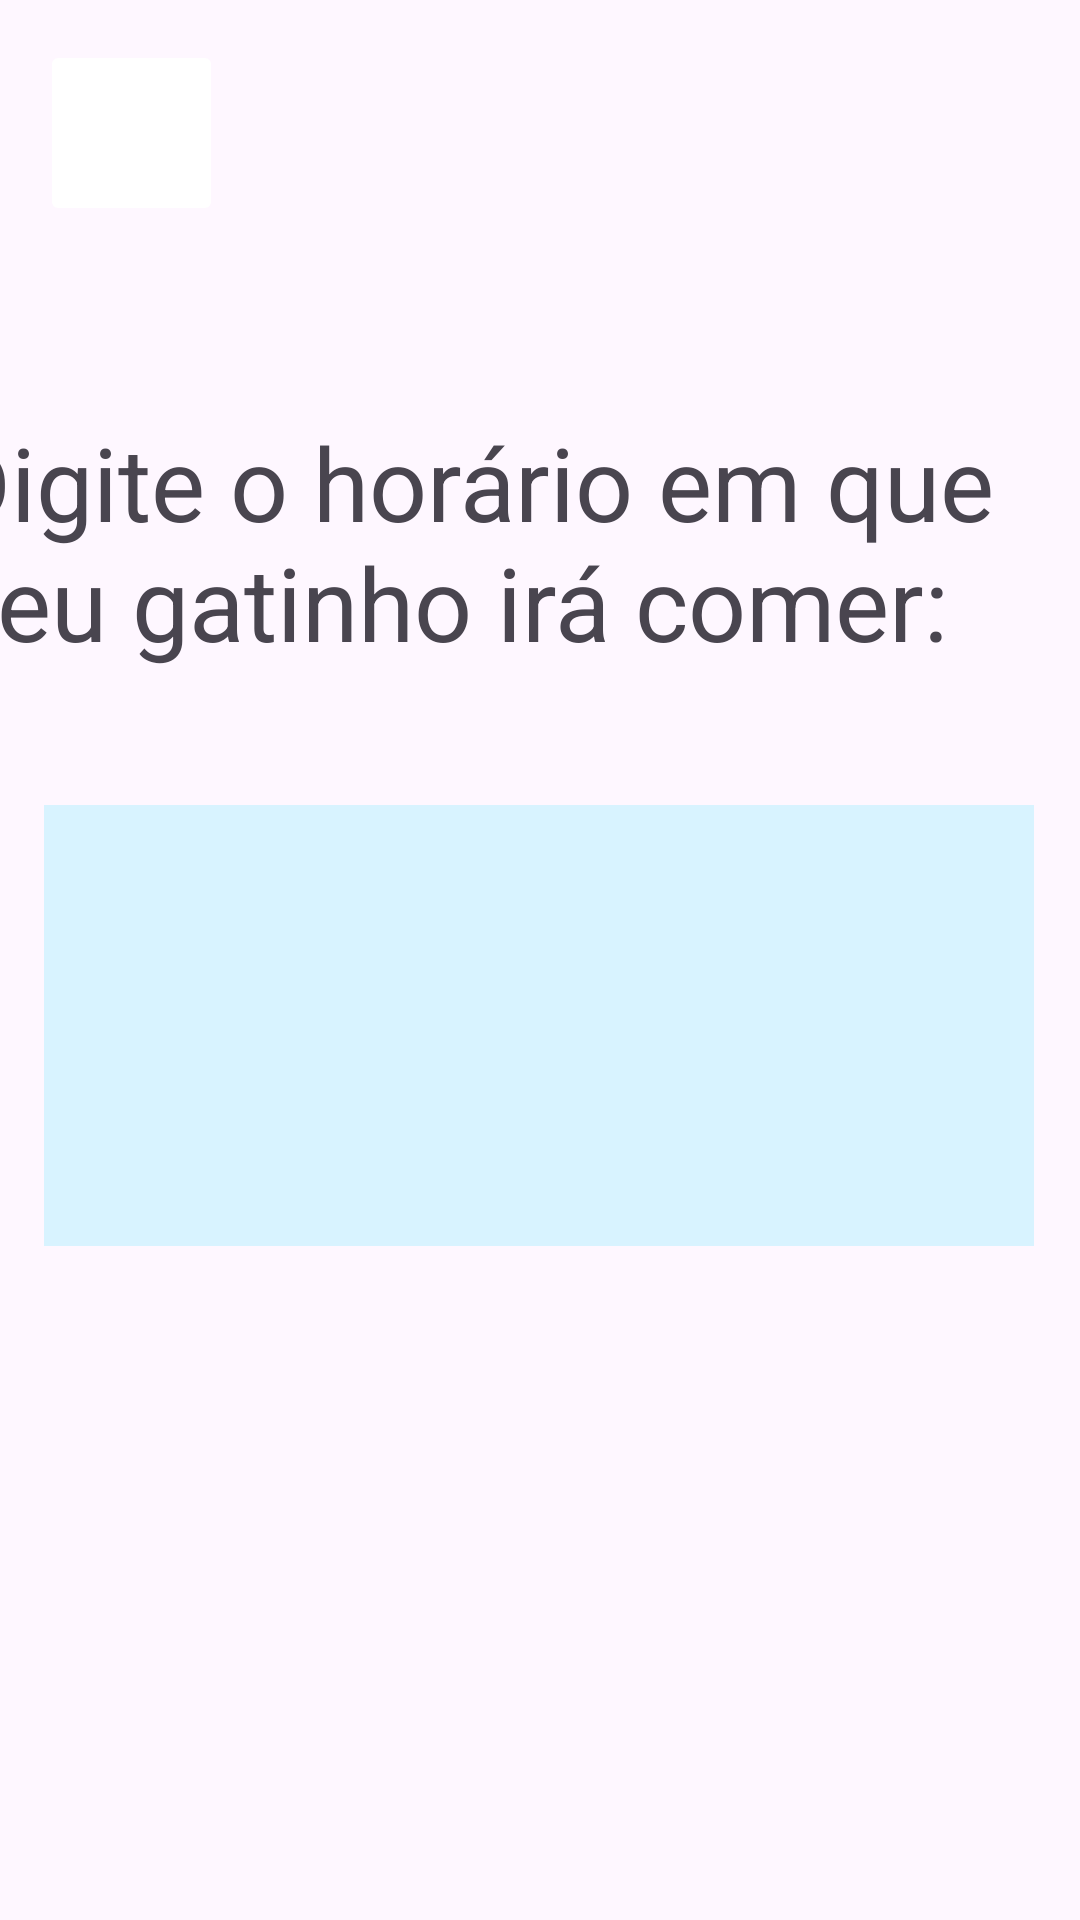

The Android layout XML behind this screen, and the referenced resources:
<!-- AndroidManifest.xml: application theme Theme.CatSafe -->
<!-- res/layout/activity_programar_horario.xml -->
<?xml version="1.0" encoding="utf-8"?>
<androidx.constraintlayout.widget.ConstraintLayout xmlns:android="http://schemas.android.com/apk/res/android"
    xmlns:app="http://schemas.android.com/apk/res-auto"
    xmlns:tools="http://schemas.android.com/tools"
    android:layout_width="match_parent"
    android:layout_height="match_parent"
    tools:context=".ProgramarHorario">

    <ImageButton
        android:id="@+id/imageButton2_voltar"
        android:layout_width="61dp"
        android:layout_height="62dp"
        android:backgroundTint="#FFFFFF"
        android:scaleType="fitStart"
        android:src="@drawable/voltar"
        app:layout_constraintBottom_toBottomOf="parent"
        app:layout_constraintEnd_toEndOf="parent"
        app:layout_constraintHorizontal_bias="0.045"
        app:layout_constraintStart_toStartOf="parent"
        app:layout_constraintTop_toTopOf="parent"
        app:layout_constraintVertical_bias="0.023" />

    <ImageView
        android:id="@+id/imageView5_logo"
        android:layout_width="93dp"
        android:layout_height="97dp"
        app:layout_constraintBottom_toBottomOf="parent"
        app:layout_constraintEnd_toEndOf="parent"
        app:layout_constraintHorizontal_bias="1.0"
        app:layout_constraintStart_toStartOf="parent"
        app:layout_constraintTop_toTopOf="parent"
        app:layout_constraintVertical_bias="0.0"
        app:srcCompat="@drawable/logo_sem_nome" />

    <TextView
        android:id="@+id/textView5"
        android:layout_width="379dp"
        android:layout_height="84dp"
        android:text="Digite o horário em que seu gatinho irá comer:"
        android:textSize="34sp"
        app:layout_constraintBottom_toBottomOf="parent"
        app:layout_constraintEnd_toEndOf="parent"
        app:layout_constraintHorizontal_bias="1.0"
        app:layout_constraintStart_toStartOf="parent"
        app:layout_constraintTop_toTopOf="parent"
        app:layout_constraintVertical_bias="0.248" />

    <TextView
        android:id="@+id/textView_racaoDisponivel"
        android:layout_width="330dp"
        android:layout_height="147dp"
        android:background="#D8F3FF"
        android:padding="10sp"
        android:paddingStart="15sp"
        android:paddingLeft="10sp"
        android:paddingTop="10sp"
        android:paddingEnd="10sp"
        android:paddingRight="10sp"
        android:textSize="22sp"
        app:layout_constraintBottom_toBottomOf="parent"
        app:layout_constraintEnd_toEndOf="parent"
        app:layout_constraintHorizontal_bias="0.493"
        app:layout_constraintStart_toStartOf="parent"
        app:layout_constraintTop_toTopOf="parent"
        app:layout_constraintVertical_bias="0.544" />

</androidx.constraintlayout.widget.ConstraintLayout>
<!-- resources referenced by this layout -->
<resources>
  <style name="Theme.CatSafe" parent="Base.Theme.CatSafe" />
  <style name="Base.Theme.CatSafe" parent="Theme.Material3.DayNight.NoActionBar">
          
          
      </style>
</resources>
